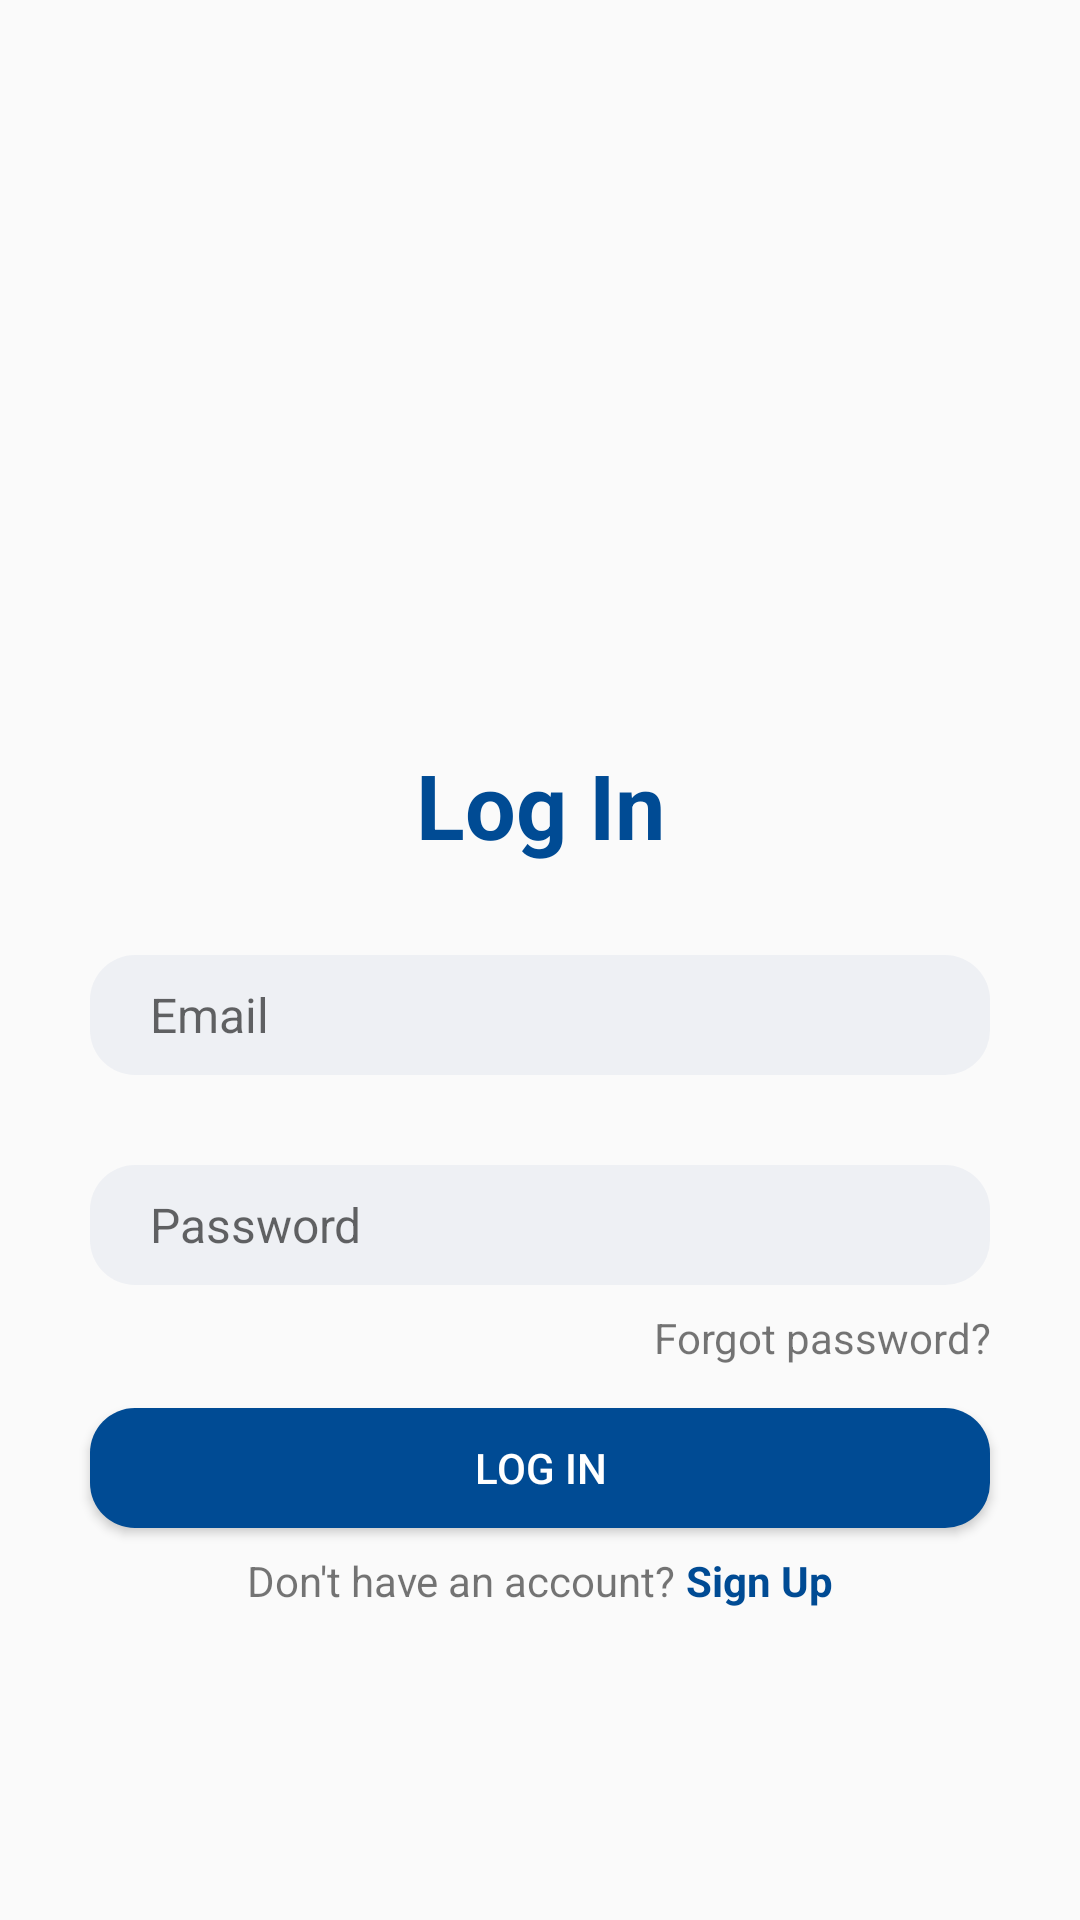

This screen was rendered from an Android layout file. Write that file and the resources it references.
<!-- AndroidManifest.xml: application theme Theme.TimesApp -->
<!-- res/layout/activity_login.xml -->
<?xml version="1.0" encoding="utf-8"?>
<androidx.constraintlayout.widget.ConstraintLayout xmlns:android="http://schemas.android.com/apk/res/android"
    xmlns:app="http://schemas.android.com/apk/res-auto"
    xmlns:tools="http://schemas.android.com/tools"
    android:id="@+id/main"
    android:layout_width="match_parent"
    android:layout_height="match_parent"
    tools:context=".Login">

    <ImageView
        android:id="@+id/imageView2"
        android:layout_width="100dp"
        android:layout_height="100dp"
        android:layout_marginTop="132dp"
        app:layout_constraintEnd_toEndOf="parent"
        app:layout_constraintStart_toStartOf="parent"
        app:layout_constraintTop_toTopOf="parent"
        app:srcCompat="@drawable/logo" />

    <TextView
        android:id="@+id/textView3"
        android:layout_width="wrap_content"
        android:layout_height="wrap_content"
        android:layout_marginTop="16dp"
        android:text="Log In"
        android:textColor="@color/main"
        android:textSize="30sp"
        android:textStyle="bold"
        app:layout_constraintEnd_toEndOf="@+id/imageView2"
        app:layout_constraintStart_toStartOf="@+id/imageView2"
        app:layout_constraintTop_toBottomOf="@+id/imageView2" />

    <EditText
        android:id="@+id/username"
        android:layout_width="match_parent"
        android:layout_height="40dp"
        android:layout_margin="30dp"
        android:layout_marginTop="10dp"
        android:background="@drawable/round_input_background"
        android:ems="10"
        android:hint="Email"
        android:inputType="text"
        android:maxLines="1"
        android:paddingStart="20dp"
        android:paddingEnd="20dp"
        android:textSize="16sp"
        app:layout_constraintEnd_toEndOf="@+id/textView3"
        app:layout_constraintStart_toStartOf="@+id/textView3"
        app:layout_constraintTop_toBottomOf="@+id/textView3" />

    <EditText
        android:id="@+id/password"
        android:layout_width="match_parent"
        android:layout_height="40dp"
        android:layout_margin="30dp"
        android:layout_marginTop="10dp"
        android:background="@drawable/round_input_background"
        android:ems="10"
        android:hint="Password"
        android:inputType="textPassword"
        android:maxLines="1"
        android:paddingStart="20dp"
        android:paddingEnd="20dp"
        android:textSize="16sp"
        app:layout_constraintEnd_toEndOf="@+id/username"
        app:layout_constraintStart_toStartOf="@+id/username"
        app:layout_constraintTop_toBottomOf="@+id/username" />

    <Button
        android:id="@+id/loginButton"
        android:layout_width="match_parent"
        android:layout_height="40dp"
        android:layout_marginStart="30dp"
        android:layout_marginTop="14dp"
        android:layout_marginEnd="30dp"
        android:background="@drawable/round_button_background"
        android:text="Log In"
        android:textColor="@color/white"
        app:layout_constraintEnd_toEndOf="@+id/forgotPasswordButton"
        app:layout_constraintStart_toStartOf="@+id/forgotPasswordButton"
        app:layout_constraintTop_toBottomOf="@+id/forgotPasswordButton" />

    <TextView
        android:id="@+id/forgotPasswordButton"
        android:layout_width="wrap_content"
        android:layout_height="wrap_content"
        android:layout_marginTop="8dp"
        android:layout_marginBottom="14dp"
        android:clickable="true"
        android:text="Forgot password?"
        app:layout_constraintBottom_toTopOf="@+id/loginButton"
        app:layout_constraintEnd_toEndOf="@+id/password"
        app:layout_constraintHorizontal_bias="1.0"
        app:layout_constraintStart_toStartOf="@+id/password"
        app:layout_constraintTop_toBottomOf="@+id/password" />

    <TextView
        android:id="@+id/textView5"
        android:layout_width="wrap_content"
        android:layout_height="wrap_content"
        android:layout_marginTop="8dp"
        android:text="Don't have an account? "
        app:layout_constraintEnd_toStartOf="@+id/signupTextButton"
        app:layout_constraintHorizontal_bias="0.5"
        app:layout_constraintHorizontal_chainStyle="packed"
        app:layout_constraintStart_toStartOf="@+id/loginButton"
        app:layout_constraintTop_toBottomOf="@+id/loginButton" />

    <TextView
        android:id="@+id/signupTextButton"
        android:layout_width="wrap_content"
        android:layout_height="wrap_content"
        android:layout_marginTop="8dp"
        android:clickable="true"
        android:focusable="true"
        android:text="Sign Up"
        android:textColor="@color/main"
        android:textStyle="bold"
        app:layout_constraintEnd_toEndOf="@+id/loginButton"
        app:layout_constraintHorizontal_bias="0.5"
        app:layout_constraintStart_toEndOf="@+id/textView5"
        app:layout_constraintTop_toBottomOf="@+id/loginButton" />
</androidx.constraintlayout.widget.ConstraintLayout>
<!-- resources referenced by this layout -->
<resources>
  <color name="main">#004b94</color>
  <color name="white">#FFFFFFFF</color>
  <!-- drawable round_button_background (drawable) -->
  <?xml version="1.0" encoding="utf-8"?>
  <shape xmlns:android="http://schemas.android.com/apk/res/android"
      android:shape="rectangle">
  
      <solid android:color="@color/main"/>
      <corners android:radius="15dp"/>
  
  </shape>
  <!-- drawable round_input_background (drawable) -->
  <?xml version="1.0" encoding="utf-8"?>
  <shape xmlns:android="http://schemas.android.com/apk/res/android"
      android:shape = "rectangle">
      <solid android:color="#0D174188"/>
      <corners android:radius="15dp"/>
  
  </shape>
  <style name="Theme.TimesApp" parent="Base.Theme.TimesApp" />
  <style name="Base.Theme.TimesApp" parent="Theme.AppCompat.Light.NoActionBar">
          
          
      </style>
</resources>
